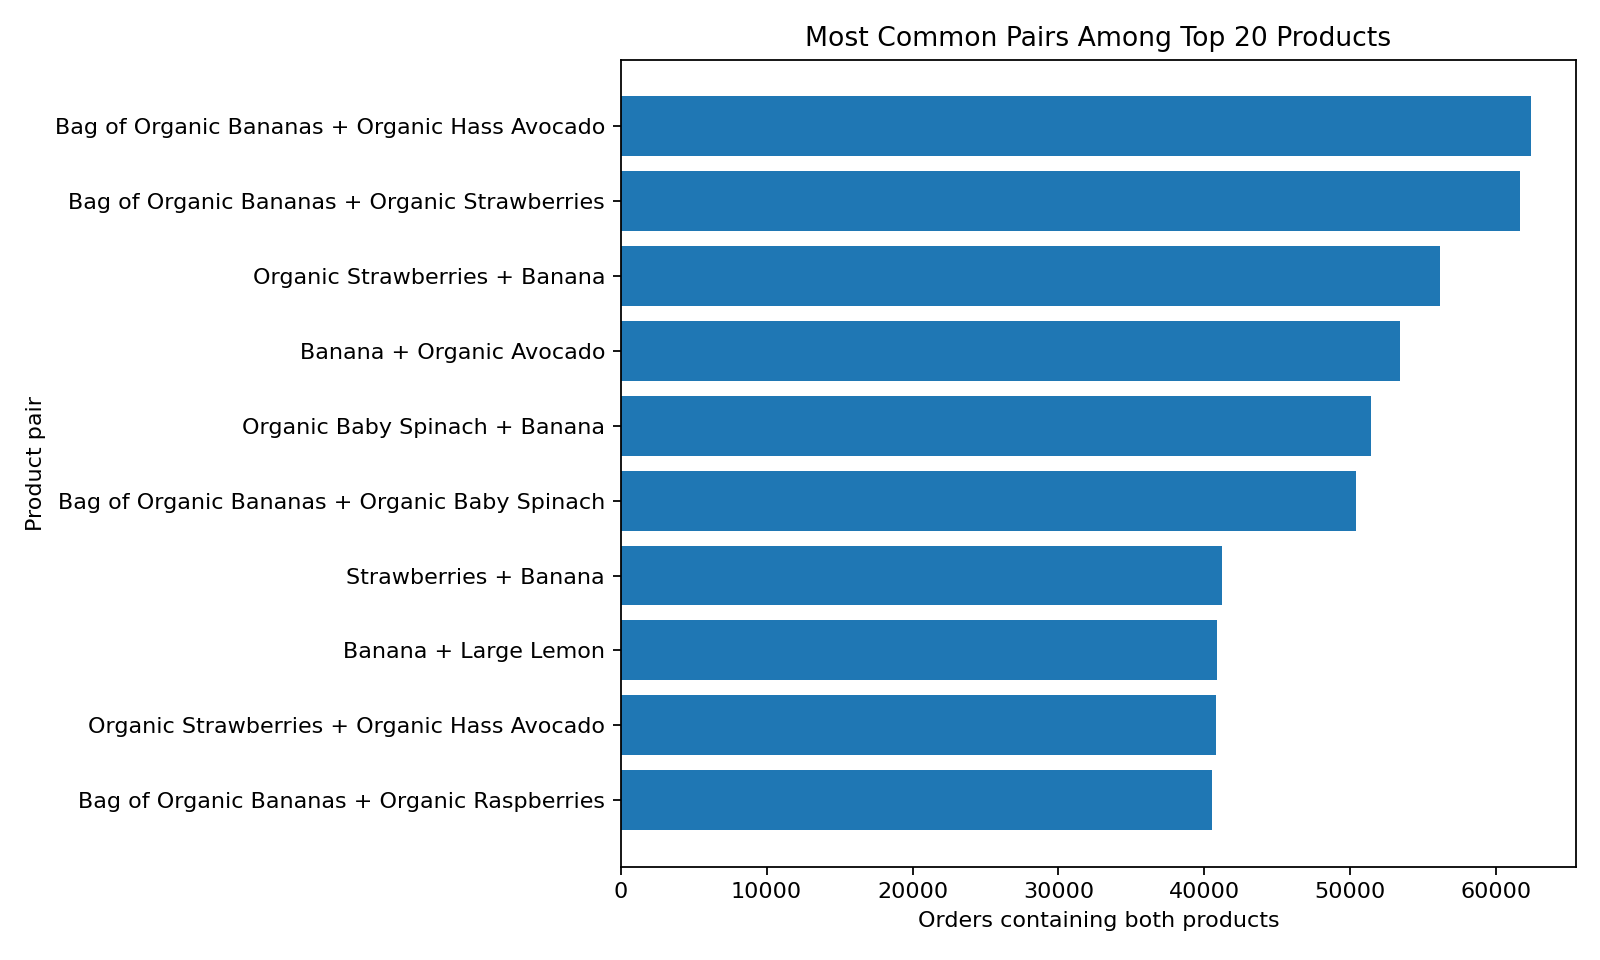

The file beside this chart, header and first rows:
product_a, product_b, orders_together, lift
Bag of Organic Bananas, Organic Hass Avocado, 62341, 2.47
Bag of Organic Bananas, Organic Strawberries, 61628, 1.97
Organic Strawberries, Banana, 56156, 1.44
Banana, Organic Avocado, 53395, 2.05
Organic Baby Spinach, Banana, 51395, 1.45
Bag of Organic Bananas, Organic Baby Spinach, 50372, 1.76
Strawberries, Banana, 41232, 1.96
Banana, Large Lemon, 40880, 1.82
Organic Strawberries, Organic Hass Avocado, 40794, 2.32
Bag of Organic Bananas, Organic Raspberries, 40503, 2.5
Organic Strawberries, Organic Baby Spinach, 38134, 1.91
Organic Baby Spinach, Organic Hass Avocado, 34901, 2.17
Banana, Organic Fuji Apple, 33943, 2.58
Organic Strawberries, Organic Raspberries, 33863, 3.0
Banana, Cucumber Kirby, 32097, 2.24
